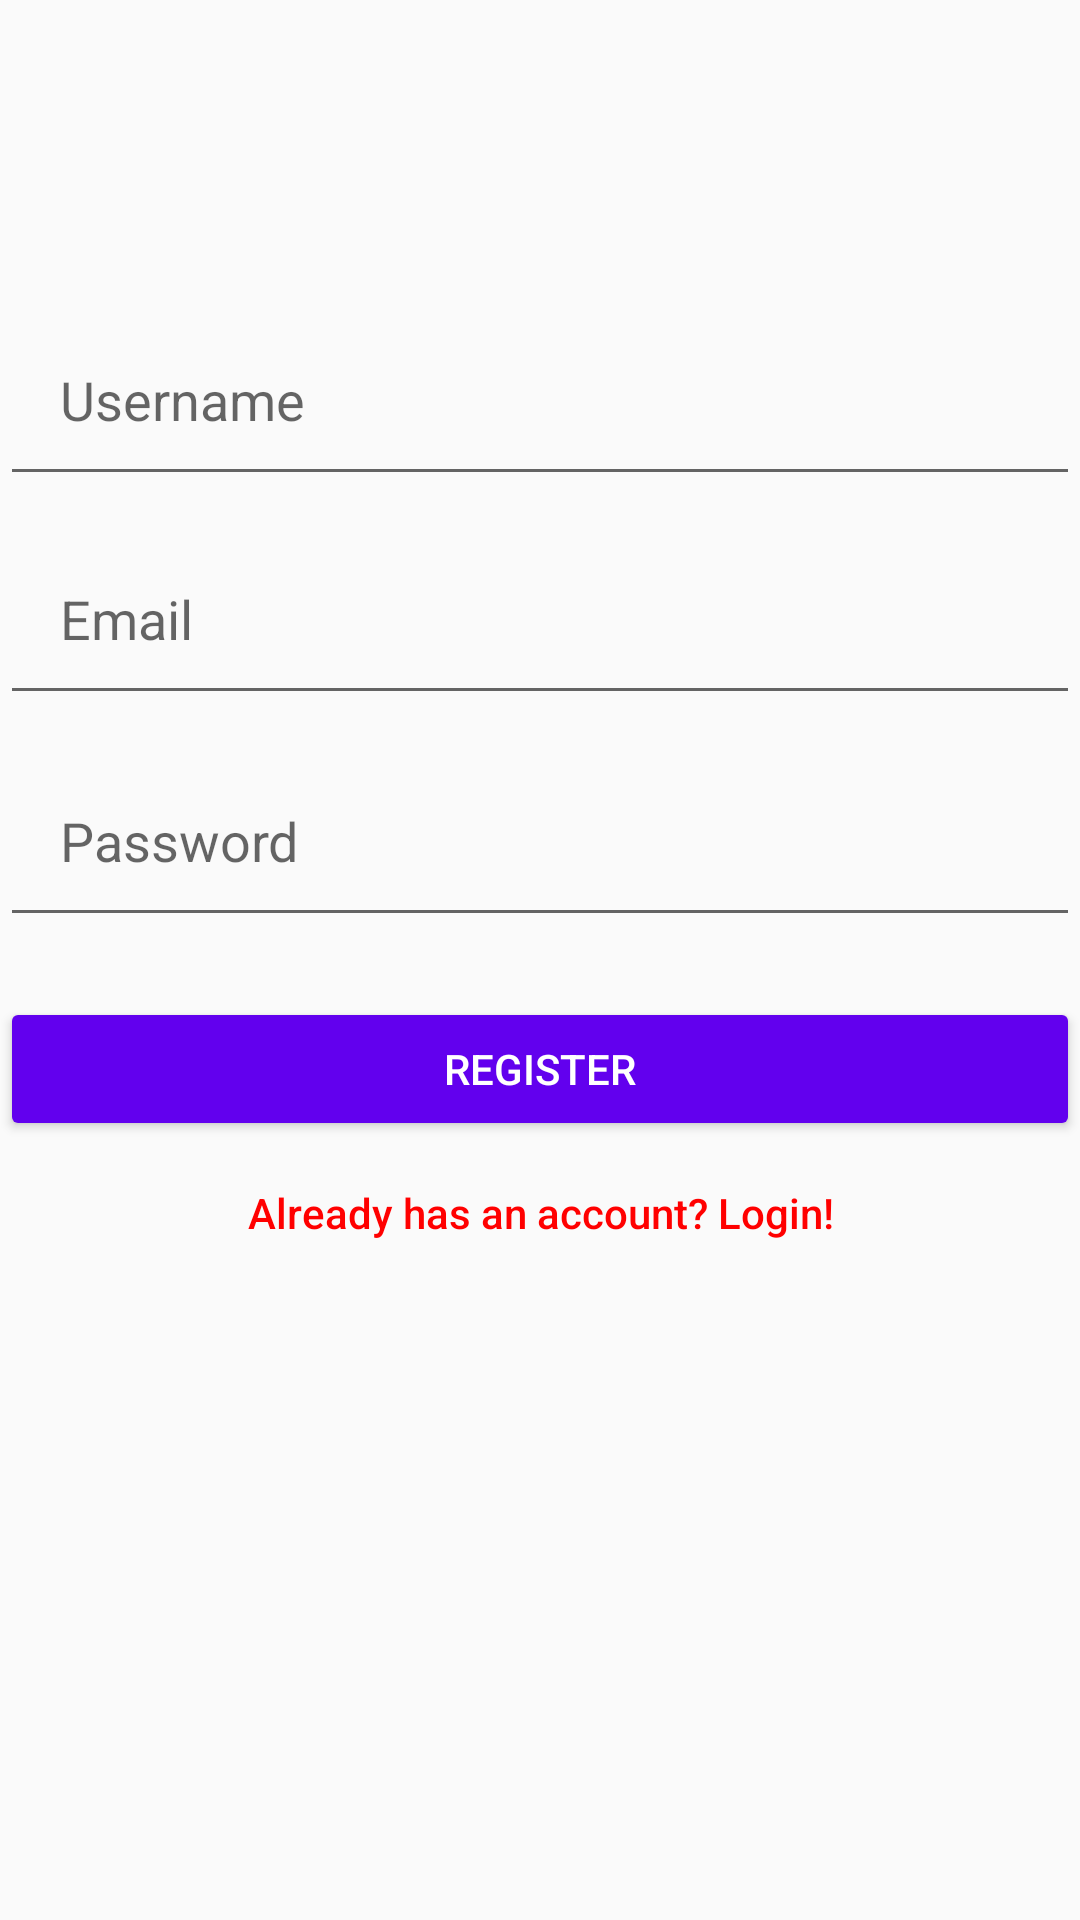

Write the Android layout XML for this screen, with the resource values it uses.
<!-- AndroidManifest.xml: application theme AppTheme -->
<!-- res/layout/activity_register.xml -->
<?xml version="1.0" encoding="utf-8"?>
<androidx.constraintlayout.widget.ConstraintLayout xmlns:android="http://schemas.android.com/apk/res/android"
    xmlns:app="http://schemas.android.com/apk/res-auto"
    xmlns:tools="http://schemas.android.com/tools"
    android:layout_width="match_parent"
    android:layout_height="match_parent"
    tools:context=".login.RegisterActivity">

    <Button
        android:id="@+id/button_login"
        android:layout_width="wrap_content"
        android:layout_height="wrap_content"
        android:layout_marginBottom="120dp"
        android:text="Already has an account? Login!"
        android:background="@android:color/transparent"
        android:textAllCaps="false"
        android:textColor="#FF0000"
        app:layout_constraintTop_toBottomOf="@id/button_register"
        app:layout_constraintStart_toStartOf="parent"
        app:layout_constraintEnd_toEndOf="parent" />

    <EditText
        android:id="@+id/edit_name"
        android:layout_width="match_parent"
        android:layout_height="wrap_content"
        android:layout_marginTop="92dp"
        android:hint="Username"
        android:inputType="textPersonName"
        android:padding="20dp"
        app:layout_constraintBottom_toTopOf="@+id/edit_email"
        app:layout_constraintEnd_toEndOf="parent"
        app:layout_constraintHorizontal_bias="0.0"
        app:layout_constraintStart_toStartOf="parent"
        app:layout_constraintTop_toTopOf="parent" />

    <EditText
        android:id="@+id/edit_email"
        android:layout_width="match_parent"
        android:layout_height="wrap_content"
        android:layout_marginTop="164dp"
        android:ems="10"
        android:hint="Email"
        android:inputType="textEmailAddress"
        android:padding="20dp"
        app:layout_constraintBottom_toTopOf="@+id/edit_password"
        app:layout_constraintEnd_toEndOf="parent"
        app:layout_constraintHorizontal_bias="0.0"
        app:layout_constraintStart_toStartOf="parent"
        app:layout_constraintTop_toTopOf="parent" />

    <EditText
        android:id="@+id/edit_password"
        android:layout_width="match_parent"
        android:layout_height="wrap_content"
        android:layout_marginTop="248dp"
        android:ems="10"
        android:hint="Password"
        android:inputType="textPassword"
        android:padding="20dp"
        app:layout_constraintEnd_toEndOf="parent"
        app:layout_constraintHorizontal_bias="0.0"
        app:layout_constraintStart_toStartOf="parent"
        app:layout_constraintTop_toTopOf="parent" />

    <Button
        android:id="@+id/button_register"
        android:layout_width="match_parent"
        android:layout_height="wrap_content"
        android:layout_marginTop="20dp"
        app:backgroundTint="@color/colorPrimary"
        android:textColor="@color/white"
        android:text="Register"
        app:layout_constraintTop_toBottomOf="@id/edit_password"
        app:layout_constraintStart_toStartOf="parent"
        app:layout_constraintEnd_toEndOf="parent" />
</androidx.constraintlayout.widget.ConstraintLayout>
<!-- resources referenced by this layout -->
<resources>
  <color name="colorPrimary">#6200EE</color>
  <color name="white">#ffffff</color>
  <style name="AppTheme" parent="Theme.AppCompat.Light.DarkActionBar">
          
          <item name="colorPrimary">@color/colorPrimary</item>
          <item name="colorPrimaryDark">@color/colorPrimaryDark</item>
          <item name="colorAccent">@color/colorAccent</item>
      </style>
  <color name="colorPrimaryDark">#3700B3</color>
  <color name="colorAccent">#03DAC5</color>
</resources>
